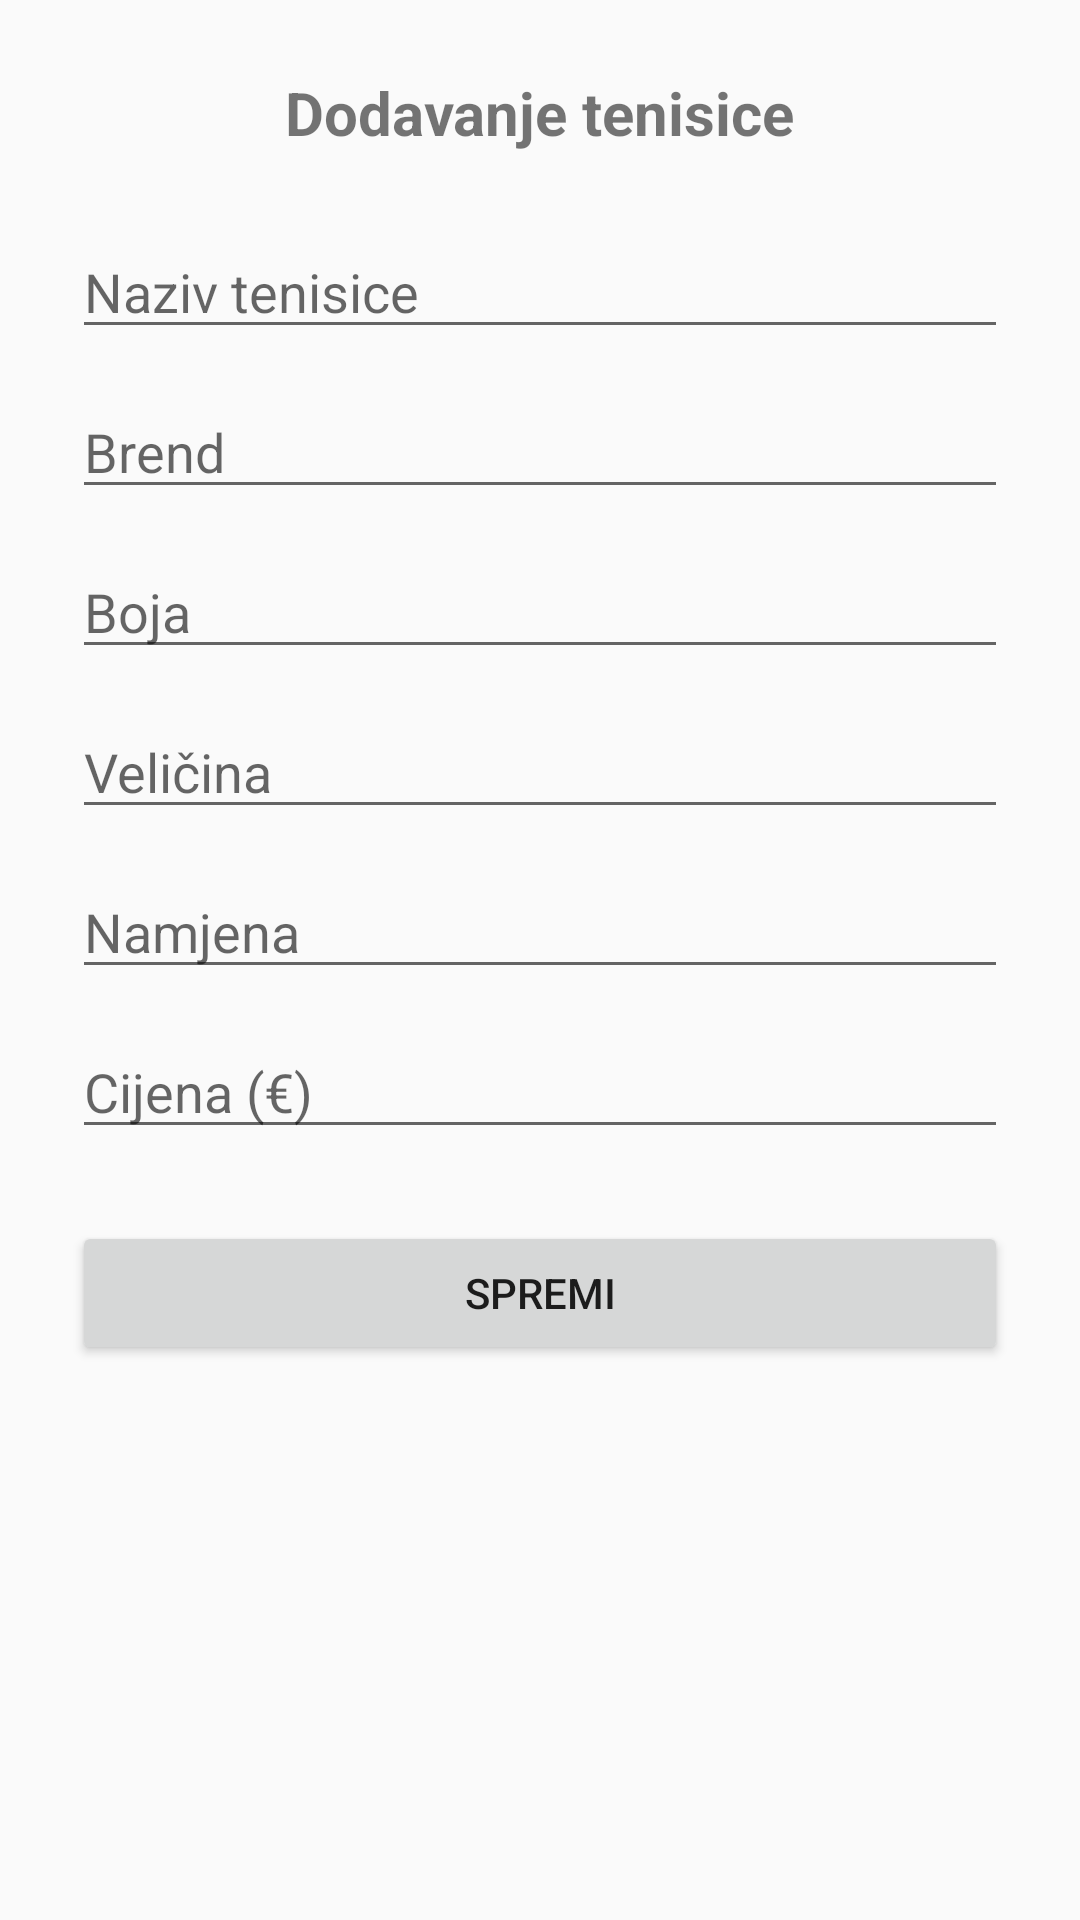

Reconstruct the res/layout file that produces this screen, plus the resources it refers to.
<!-- AndroidManifest.xml: activity theme Theme.SneakSS -->
<!-- res/layout/activity_add_sneaker.xml -->
<?xml version="1.0" encoding="utf-8"?>
<ScrollView xmlns:android="http://schemas.android.com/apk/res/android"
    android:layout_width="match_parent"
    android:layout_height="match_parent"
    android:padding="24dp">

    <LinearLayout
        android:layout_width="match_parent"
        android:layout_height="wrap_content"
        android:orientation="vertical">

        <TextView
            android:id="@+id/screenTitle"
            android:layout_width="wrap_content"
            android:layout_height="wrap_content"
            android:text="Dodavanje tenisice"
            android:textSize="20sp"
            android:textStyle="bold"
            android:layout_gravity="center_horizontal"
            android:layout_marginBottom="24dp" />

        <EditText
            android:id="@+id/nameInput"
            android:layout_width="match_parent"
            android:layout_height="wrap_content"
            android:hint="Naziv tenisice"
            android:layout_marginBottom="12dp" />

        <EditText
            android:id="@+id/brandInput"
            android:layout_width="match_parent"
            android:layout_height="wrap_content"
            android:hint="Brend"
            android:layout_marginBottom="12dp" />

        <EditText
            android:id="@+id/colorInput"
            android:layout_width="match_parent"
            android:layout_height="wrap_content"
            android:hint="Boja"
            android:layout_marginBottom="12dp" />

        <EditText
            android:id="@+id/sizeInput"
            android:layout_width="match_parent"
            android:layout_height="wrap_content"
            android:hint="Veličina"
            android:layout_marginBottom="12dp" />

        <EditText
            android:id="@+id/purposeInput"
            android:layout_width="match_parent"
            android:layout_height="wrap_content"
            android:hint="Namjena"
            android:layout_marginBottom="12dp" />

        <EditText
            android:id="@+id/priceInput"
            android:layout_width="match_parent"
            android:layout_height="wrap_content"
            android:hint="Cijena (€)"
            android:inputType="numberDecimal"
            android:layout_marginBottom="24dp" />

        <Button
            android:id="@+id/saveButton"
            android:layout_width="match_parent"
            android:layout_height="wrap_content"
            android:text="Spremi" />
    </LinearLayout>
</ScrollView>
<!-- resources referenced by this layout -->
<resources>
  <style name="Theme.SneakSS" parent="Theme.AppCompat.Light.NoActionBar">
          <item name="colorPrimary">@color/purple_500</item>
          <item name="colorPrimaryDark">@color/purple_700</item>
          <item name="colorAccent">@color/teal_200</item>
      </style>
  <!-- not gathered from this repository: default colours our renderer supplied (Android Studio template values) -->
  <color name="purple_500">#FF6200EE</color>
  <color name="purple_700">#FF3700B3</color>
  <color name="teal_200">#FF03DAC5</color>
</resources>
